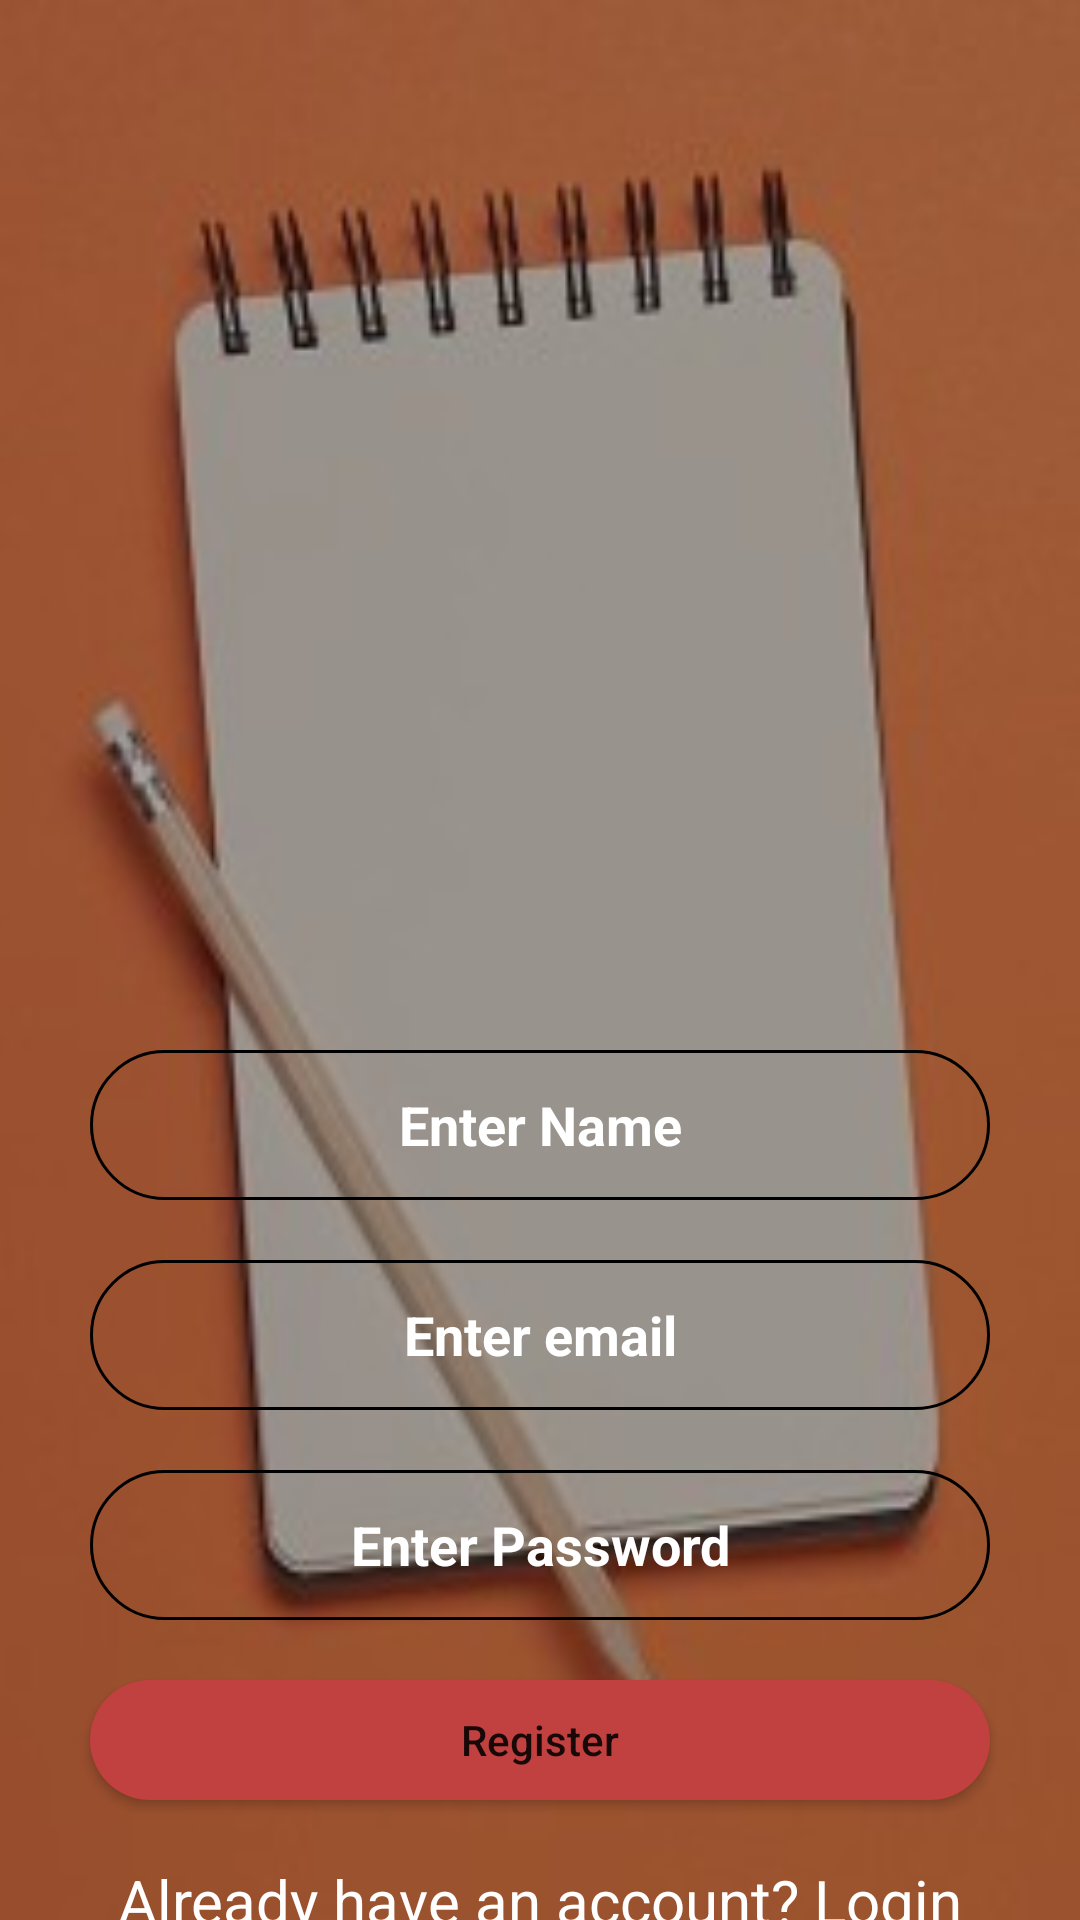

This screen was rendered from an Android layout file. Write that file and the resources it references.
<!-- AndroidManifest.xml: application theme Theme.NotesKeeping -->
<!-- res/layout/activity_register.xml -->
<?xml version="1.0" encoding="utf-8"?>
<RelativeLayout
    xmlns:android="http://schemas.android.com/apk/res/android"
    xmlns:app="http://schemas.android.com/apk/res-auto"
    xmlns:tools="http://schemas.android.com/tools"
    android:layout_width="match_parent"
    android:layout_height="match_parent"
    tools:context=".RegisterActivity">

    <RelativeLayout
        android:layout_width="match_parent"
        android:layout_height="match_parent"
        android:background="@drawable/background_note2"
        android:scaleType="centerCrop">
        
        <ImageView
            android:id="@+id/imageView4"
            android:layout_width="200dp"
            android:layout_height="200dp"
            android:layout_centerHorizontal="true"
            android:layout_marginTop="100dp"
            android:padding="5dp"
            app:srcCompat="@drawable/splash_image" />

        <EditText
            android:id="@+id/idEdtName"
            android:layout_width="300dp"
            android:layout_height="50dp"
            android:layout_below="@id/imageView4"
            android:layout_centerHorizontal="true"
            android:layout_marginStart="10dp"
            android:layout_marginTop="50dp"
            android:layout_marginEnd="10dp"
            android:background="@drawable/rounded_edit_text"
            android:hint="Enter Name"
            android:inputType="textPersonName"
            android:textAlignment="center"
            android:textColor="#000000"
            android:textColorHint="#FFFFFF"
            android:textStyle="bold" />

        <EditText
            android:id="@+id/email"
            android:layout_width="300dp"
            android:layout_height="50dp"
            android:layout_below="@id/idEdtName"
            android:layout_marginStart="10dp"
            android:layout_marginTop="20dp"
            android:layout_marginEnd="10dp"
            android:background="@drawable/rounded_edit_text"
            android:textColorHint="#FFFFFF"
            android:hint="Enter email"
            android:layout_centerHorizontal="true"
            android:inputType="textEmailAddress"
            android:textAlignment="center"
            android:textStyle="bold" />

        
        <EditText
            android:id="@+id/idEdtPassword"
            android:layout_width="300dp"
            android:layout_height="50dp"
            android:layout_below="@id/email"
            android:layout_marginStart="10dp"
            android:layout_marginTop="20dp"
            android:layout_marginEnd="10dp"
            android:background="@drawable/rounded_edit_text"
            android:hint="Enter Password"
            android:layout_centerHorizontal="true"
            android:textColorHint="#FFFFFF"
            android:inputType="textPassword"
            android:textAlignment="center"
            android:textStyle="bold" />

        
        <Button
            android:id="@+id/btnRegister"
            android:layout_width="300dp"
            android:layout_height="40dp"
            android:layout_below="@id/idEdtPassword"
            android:layout_centerHorizontal="true"
            android:layout_marginStart="10dp"
            android:layout_marginTop="20dp"
            android:layout_marginEnd="10dp"
            android:background="@drawable/rounded_button"
            android:text="Register"
            android:textAllCaps="false" />

        <TextView
            android:id="@+id/loginText"
            android:layout_width="wrap_content"
            android:layout_height="wrap_content"
            android:textSize="20sp"
            android:layout_below="@id/btnRegister"
            android:layout_centerHorizontal="true"
            android:layout_marginStart="10dp"
            android:layout_marginTop="20dp"
            android:layout_marginEnd="10dp"
            android:textColor="@color/white"
            android:text="Already have an account? Login"
            />

    </RelativeLayout>
</RelativeLayout>
<!-- resources referenced by this layout -->
<resources>
  <!-- drawable background_note2: jpg bitmap (drawable, 8683 bytes) -->
  <!-- drawable rounded_button (drawable) -->
  <?xml version="1.0" encoding="utf-8"?>
  <selector xmlns:android="http://schemas.android.com/apk/res/android">
      <item>
          <shape android:shape="rectangle">
              <solid android:color="#C14040"/>
              <corners android:radius="30dp" />
          </shape>
      </item>
  </selector>
  <!-- drawable rounded_edit_text (drawable) -->
  <?xml version="1.0" encoding="utf-8"?>
  <selector xmlns:android="http://schemas.android.com/apk/res/android">
      <item>
          <shape android:shape="rectangle">
              <solid android:color="#00000000"/>
              <corners android:radius="30dp" />
              <stroke
                  android:width="1dp"
                  android:color="#000000"
                  />
          </shape>
      </item>
  </selector>
  <style name="Theme.NotesKeeping" parent="Theme.MaterialComponents.DayNight.DarkActionBar">
          
          <item name="colorPrimary">@color/purple_500</item>
          <item name="colorPrimaryVariant">@color/purple_700</item>
          <item name="colorOnPrimary">@color/white</item>
          
          <item name="colorSecondary">@color/teal_200</item>
          <item name="colorSecondaryVariant">@color/teal_700</item>
          <item name="colorOnSecondary">@color/black</item>
          
          <item name="android:statusBarColor" tools:targetApi="l">?attr/colorPrimaryVariant</item>
          
      </style>
  <!-- not gathered from this repository: default colours our renderer supplied (Android Studio template values) -->
  <color name="purple_500">#FF6200EE</color>
  <color name="purple_700">#FF3700B3</color>
  <color name="teal_200">#FF03DAC5</color>
  <color name="teal_700">#FF018786</color>
  <color name="black">#FF000000</color>
  <color name="white">#FFFFFFFF</color>
</resources>
